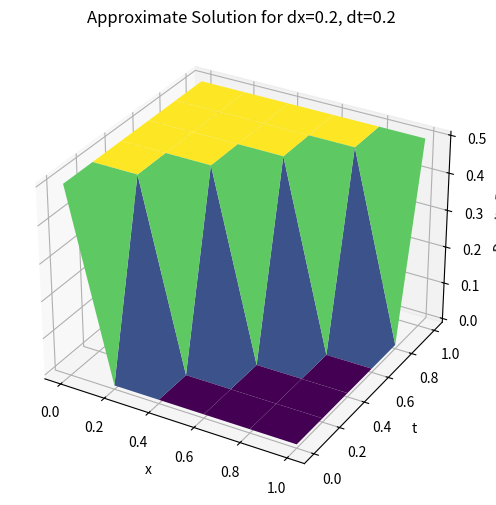
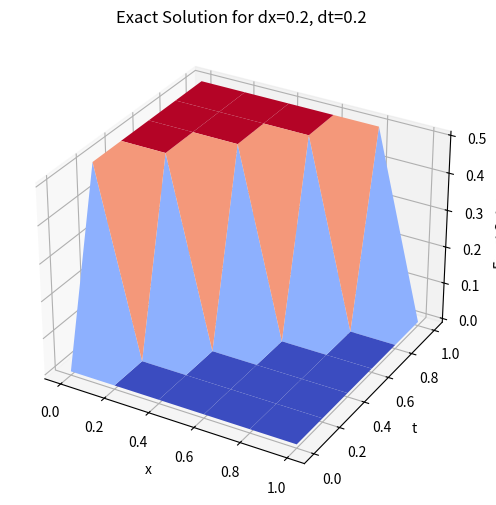
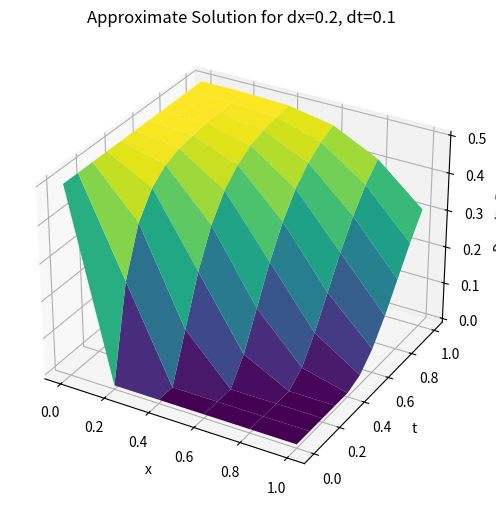
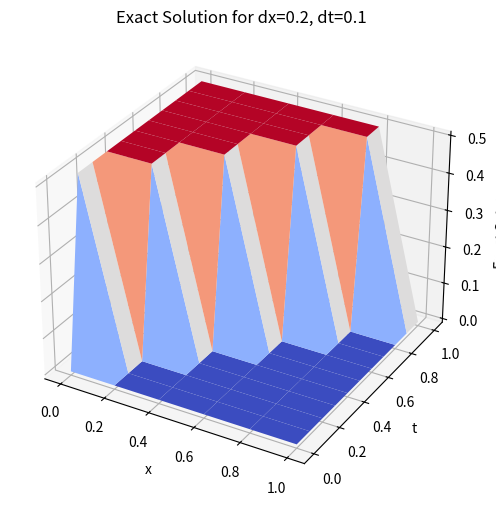
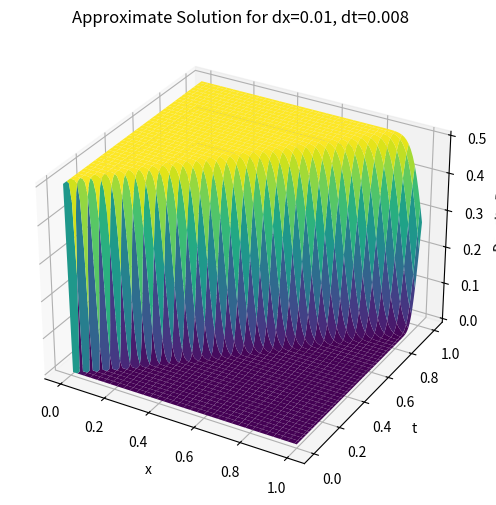
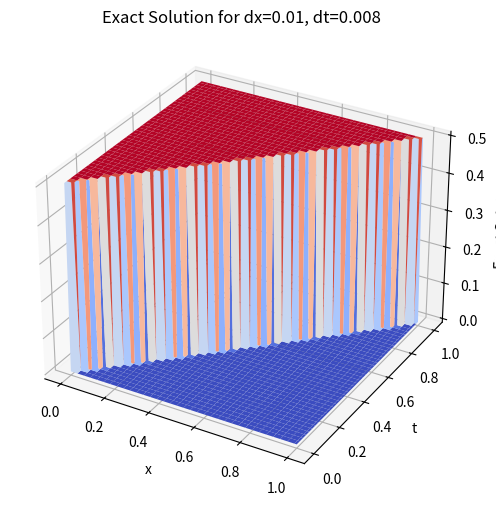

These figures' Python source, in order:
import numpy as np
import matplotlib.pyplot as plt
from mpl_toolkits.mplot3d import Axes3D

def solve_density(dx, dt, T=1, X=1):
    v = dt / dx  # calculate our v
    M = int(X / dx)  #number of steps in s
    N = int(T / dt)  #number of steps int 
    
    P = np.zeros((N+1, M+1))  #create the grid
    P[:, 0] = 0.5  #initialize our boundary condition P^n_0 = 0.5
    
    for n in range(N):
        for j in range(1, M+1):
            P[n+1, j] = (1 - v) * P[n, j] + v * P[n, j-1]  #solution
    
    return P, dx * np.arange(M+1), dt * np.arange(N+1)

def plot_solution(P, x, t, title):
    X, T = np.meshgrid(x, t)
    fig = plt.figure(figsize=(8, 6))
    ax = fig.add_subplot(111, projection='3d')
    ax.plot_surface(X, T, P, cmap='viridis')
    ax.set_xlabel('x')
    ax.set_ylabel('t')
    ax.set_zlabel('Density P')
    ax.set_title(title)
    plt.show()

def exact_solution(x, t):
    return np.where(x < t, 0.5, 0)

def plot_exact_solution(dx, dt, title):
    M = int(1 / dx)
    N = int(1 / dt)
    x = dx * np.arange(M+1)
    t = dt * np.arange(N+1)
    X, T = np.meshgrid(x, t)
    Z = exact_solution(X, T)
    
    fig = plt.figure(figsize=(8, 6))
    ax = fig.add_subplot(111, projection='3d')
    ax.plot_surface(X, T, Z, cmap='coolwarm')
    ax.set_xlabel('x')
    ax.set_ylabel('t')
    ax.set_zlabel('Exact Solution')
    ax.set_title(title)
    plt.show()

#run for each case
cases = [(0.2, 0.2), (0.2, 0.1), (0.01, 0.008)]
for dx, dt in cases:
    P, x, t = solve_density(dx, dt)
    plot_solution(P, x, t, f'Approximate Solution for dx={dx}, dt={dt}')
    plot_exact_solution(dx, dt, f'Exact Solution for dx={dx}, dt={dt}')
